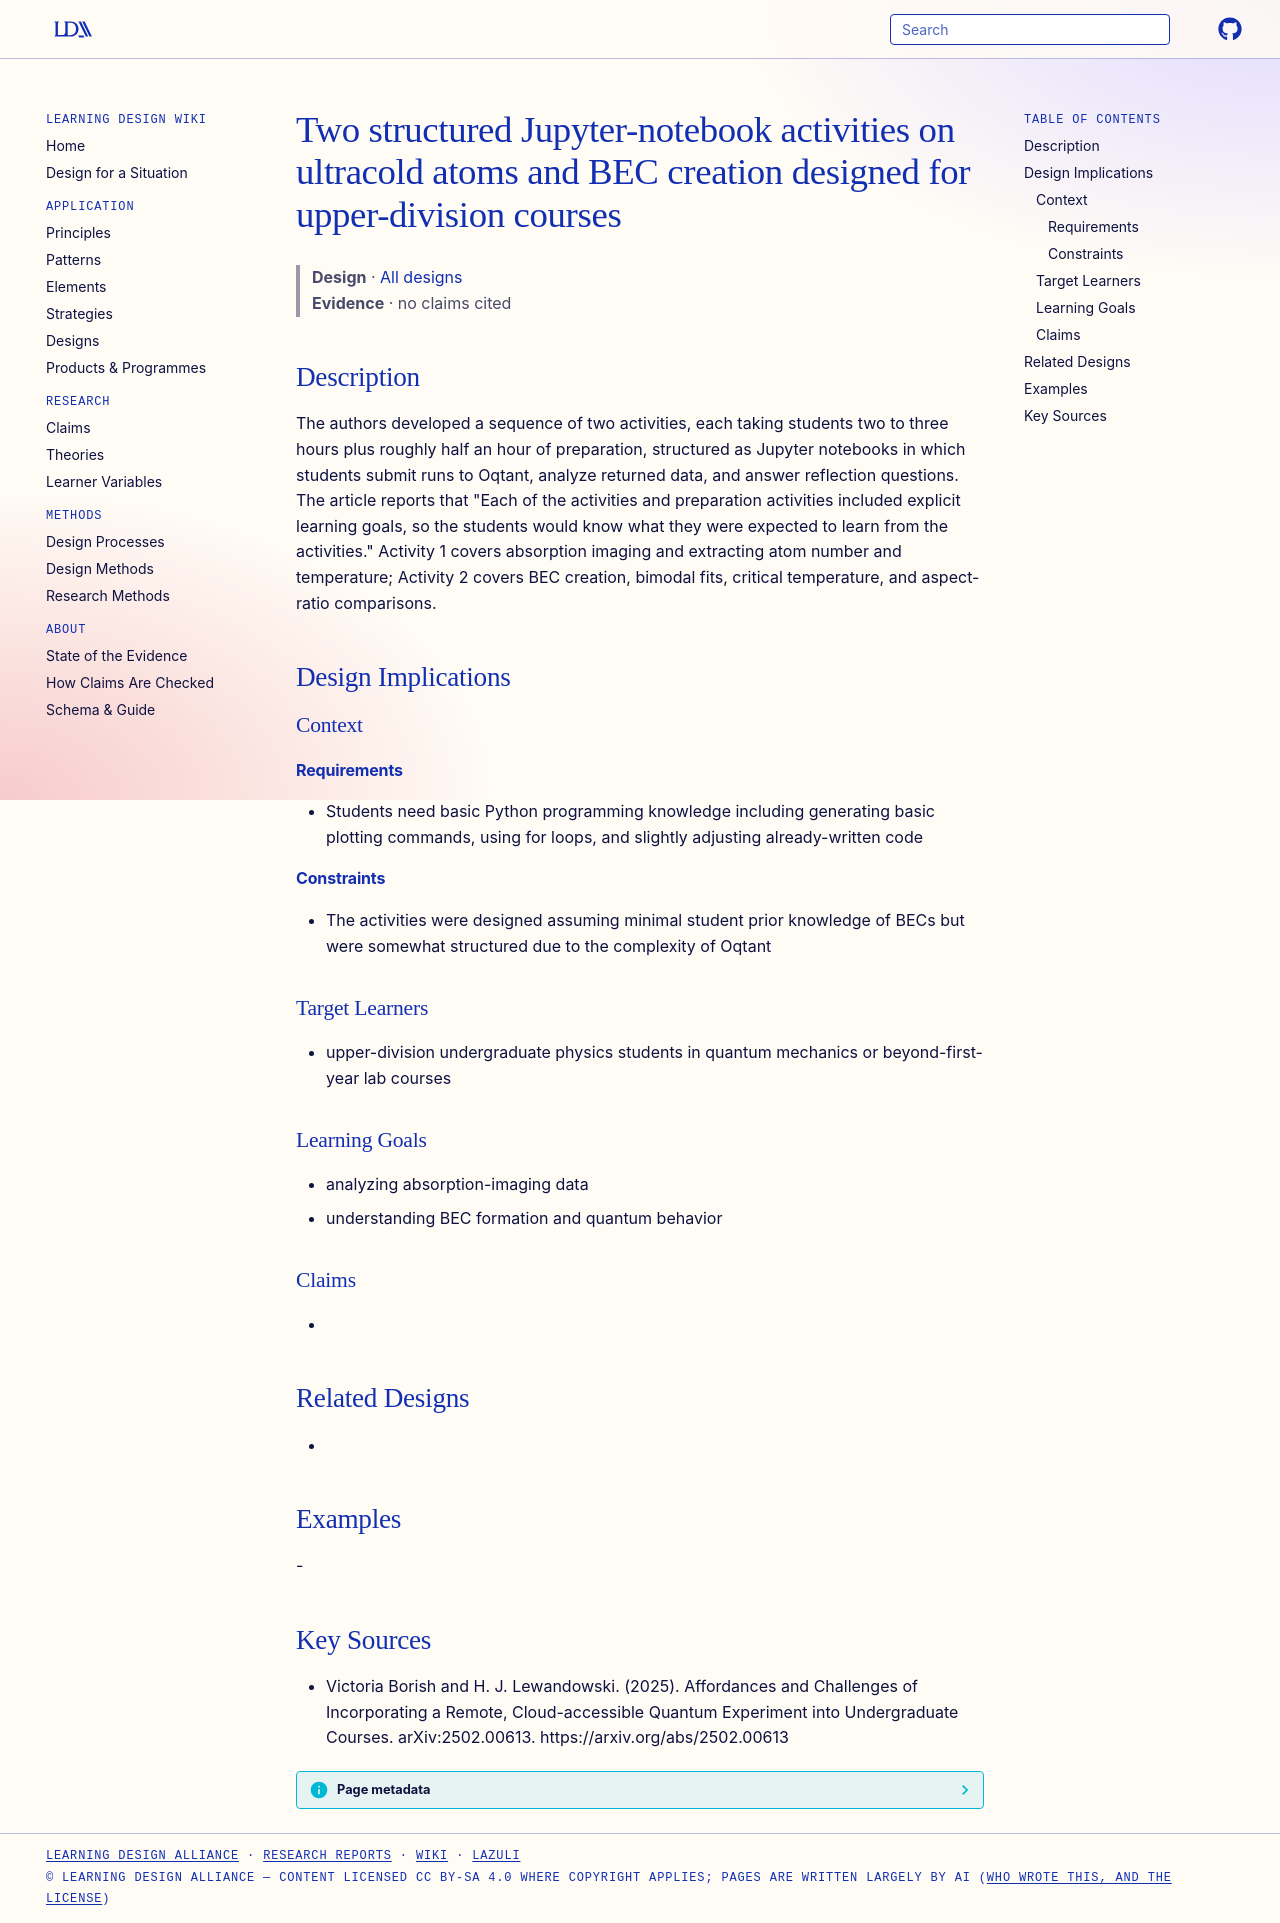

repository: Learning-Design-Alliance/learning-wiki · page: designs/oqtant-two-structured-activities/index.html · generator: mkdocs

---
type: design
id: oqtant-two-structured-activities
title: Two structured Jupyter-notebook activities on ultracold atoms and BEC creation designed for upper-division courses
description: The authors developed a sequence of two activities, each taking students two to three hours plus roughly half an hour of preparation, structured as Jupyter notebooks in which students submit runs to Oqtant, analyze re...
status: review
generated:
  by: "process:settle-candidates"
  at: 2026-11-21
sources:
  - id: victoria-borish-and-h-j-lewandowski-2025
    resource: "https://arxiv.org/abs/2502.00613"
    title: "Victoria Borish and H. J. Lewandowski. (2025). Affordances and Challenges of Incorporating a Remote, Cloud-accessible Quantum Experiment into Undergraduate Courses. arXiv:2502.00613. https://arxiv.org/abs/2502.00613"
    author: Victoria Borish and H. J. Lewandowski
---

# Two structured Jupyter-notebook activities on ultracold atoms and BEC creation designed for upper-division courses

> **Design** · [All designs](index.md)
> **Evidence** · no claims cited

## Description
The authors developed a sequence of two activities, each taking students two to three hours plus roughly half an hour of preparation, structured as Jupyter notebooks in which students submit runs to Oqtant, analyze returned data, and answer reflection questions. The article reports that "Each of the activities and preparation activities included explicit learning goals, so the students would know what they were expected to learn from the activities." Activity 1 covers absorption imaging and extracting atom number and temperature; Activity 2 covers BEC creation, bimodal fits, critical temperature, and aspect-ratio comparisons.

## Design Implications

### Context
#### Requirements
- Students need basic Python programming knowledge including generating basic plotting commands, using for loops, and slightly adjusting already-written code
#### Constraints
- The activities were designed assuming minimal student prior knowledge of BECs but were somewhat structured due to the complexity of Oqtant

### Target Learners
- upper-division undergraduate physics students in quantum mechanics or beyond-first-year lab courses

### Learning Goals
- analyzing absorption-imaging data
- understanding BEC formation and quantum behavior

### Claims
- 

## Related Designs
- 

## Examples
-

## Key Sources
- Victoria Borish and H. J. Lewandowski. (2025). Affordances and Challenges of Incorporating a Remote, Cloud-accessible Quantum Experiment into Undergraduate Courses. arXiv:2502.00613. https://arxiv.org/abs/2502.00613
